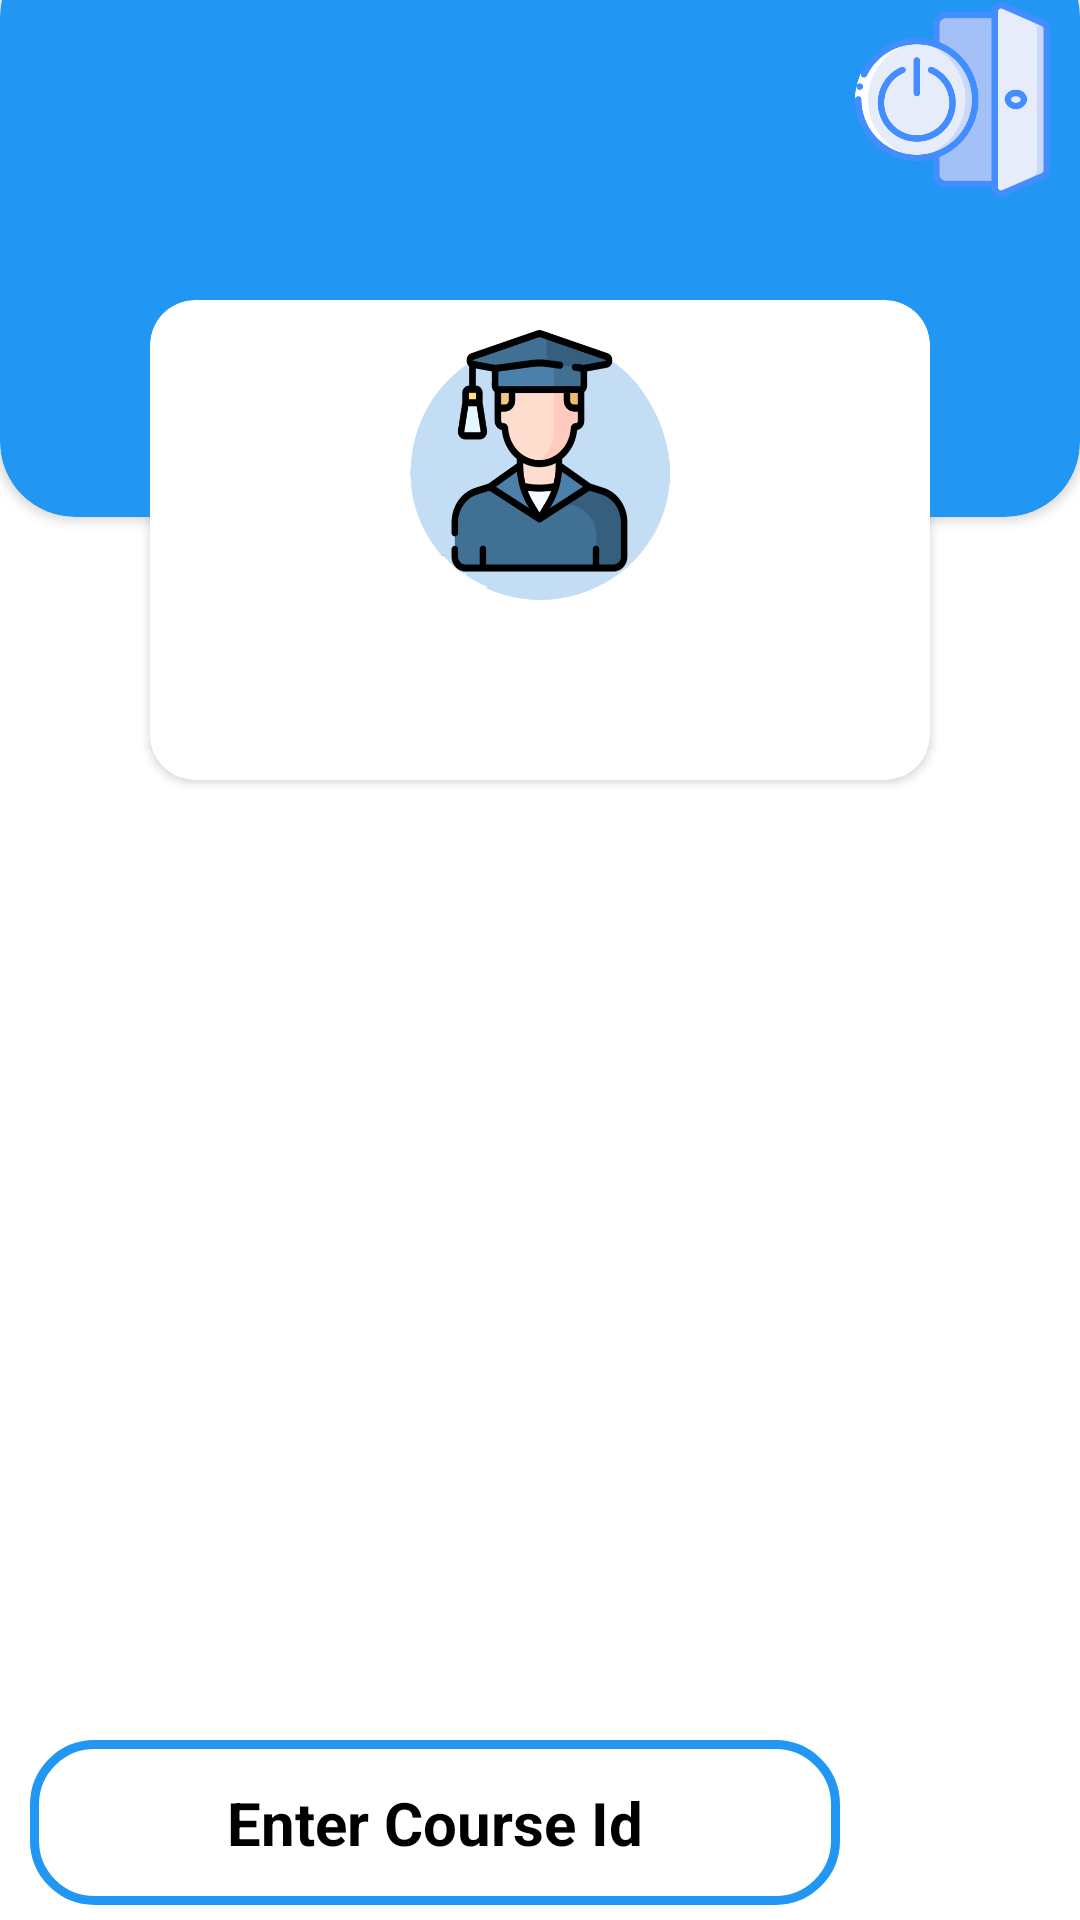

Android layout source for this screen:
<!-- AndroidManifest.xml: application theme Theme.EduApp -->
<!-- res/layout/fragment_std_home.xml -->
<?xml version="1.0" encoding="utf-8"?>
<androidx.constraintlayout.widget.ConstraintLayout xmlns:android="http://schemas.android.com/apk/res/android"
    xmlns:tools="http://schemas.android.com/tools"
    android:layout_width="match_parent"
    android:layout_height="match_parent"
    xmlns:app="http://schemas.android.com/apk/res-auto"
    tools:context=".ui.student.hmoe.StdHomeFragment"
    android:background="@color/white"
    >

    <androidx.cardview.widget.CardView
        android:id="@+id/card1"
        android:layout_width="0dp"
        android:layout_height="0dp"
        app:layout_constraintStart_toStartOf="parent"
        app:layout_constraintEnd_toEndOf="parent"
        app:layout_constraintTop_toTopOf="parent"
        app:layout_constraintHeight_percent=".3"
        android:layout_marginTop="-20sp"
        app:cardCornerRadius="25sp"
        app:cardBackgroundColor="@color/toolbarcolor"
        >
        <androidx.constraintlayout.widget.ConstraintLayout
            android:layout_width="match_parent"
            android:layout_height="match_parent">
            <ImageButton
                android:id="@+id/std_signout"
                android:layout_width="65sp"
                android:layout_height="65sp"
                app:layout_constraintEnd_toEndOf="parent"
                app:layout_constraintTop_toTopOf="parent"
                android:background="@drawable/logout"
                android:layout_marginTop="20sp"
                android:layout_marginEnd="10sp"
                />
        </androidx.constraintlayout.widget.ConstraintLayout>

    </androidx.cardview.widget.CardView>

    <androidx.cardview.widget.CardView
        android:id="@+id/card2"
        android:layout_width="match_parent"
        android:layout_height="0dp"
        app:layout_constraintStart_toStartOf="parent"
        app:layout_constraintEnd_toEndOf="parent"
        app:layout_constraintTop_toTopOf="parent"
        android:layout_marginTop="100sp"
        android:background="@color/white"
        android:layout_marginHorizontal="50sp"
        app:layout_constraintHeight_percent=".25"
        app:cardCornerRadius="15sp">

        <androidx.constraintlayout.widget.ConstraintLayout
            android:layout_width="match_parent"
            android:layout_height="match_parent">

            <ImageView
                android:id="@+id/std_home_img"
                android:layout_width="90sp"
                android:layout_height="90sp"
                app:layout_constraintTop_toTopOf="parent"
                app:layout_constraintStart_toStartOf="parent"
                app:layout_constraintEnd_toEndOf="parent"
                android:layout_marginTop="10sp"
                android:src="@drawable/graduated"
                />

            <TextView
                android:id="@+id/user_txt"
                android:layout_width="wrap_content"
                android:layout_height="wrap_content"
                app:layout_constraintStart_toStartOf="parent"
                app:layout_constraintEnd_toEndOf="parent"
                app:layout_constraintTop_toBottomOf="@id/std_home_img"
                android:text=""
                android:gravity="center"
                android:layout_marginTop="15sp"
                android:textColor="@color/toolbarcolor"
                android:textStyle="bold"
                android:textSize="20sp"
                />



        </androidx.constraintlayout.widget.ConstraintLayout>


    </androidx.cardview.widget.CardView>

    <androidx.recyclerview.widget.RecyclerView
        android:id="@+id/recyclerView_home_student"
        android:layout_width="match_parent"
        android:layout_height="0dp"
        android:layout_marginVertical="5sp"
        app:layout_constraintBottom_toTopOf="@id/course_id_edit"
        app:layoutManager="androidx.recyclerview.widget.LinearLayoutManager"
        app:layout_constraintTop_toBottomOf="@id/card2"
        android:background="@color/white"
        />
    <ImageButton
        android:id="@+id/add_course_button"
        android:layout_width="55sp"
        android:layout_height="55sp"
        app:layout_constraintBottom_toBottomOf="parent"
        app:layout_constraintEnd_toEndOf="parent"
        android:background="@drawable/add"
        android:layout_marginEnd="15sp"
        android:layout_marginBottom="5sp"

        />

    <EditText
        android:id="@+id/course_id_edit"
        android:layout_width="0dp"
        android:layout_height="0dp"
        app:layout_constraintBottom_toBottomOf="@id/add_course_button"
        app:layout_constraintStart_toStartOf="parent"
        app:layout_constraintEnd_toStartOf="@id/add_course_button"
        android:layout_marginHorizontal="10sp"
        app:layout_constraintTop_toTopOf="@id/add_course_button"
        android:hint="@string/enter_course_id"
        android:gravity="center"
        android:textSize="20sp"
        android:textStyle="bold"
        android:textColor="@color/black"
        android:textColorHint="@color/black"
        android:background="@drawable/edittext"


        />





</androidx.constraintlayout.widget.ConstraintLayout>
<!-- resources referenced by this layout -->
<resources>
  <color name="black">#FF000000</color>
  <color name="toolbarcolor">#2196f3</color>
  <color name="white">#FFFFFFFF</color>
  <!-- drawable edittext (drawable-v24) -->
  <?xml version="1.0" encoding="utf-8"?>
  <shape xmlns:android="http://schemas.android.com/apk/res/android" android:shape="rectangle" >
      <corners
          android:radius="20dp"
          />
      <solid
          android:color="@color/white"
          />
      <size
          android:width="270dp"
          android:height="60dp"
          />
      <stroke
          android:width="3dp"
          android:color="@color/toolbarcolor"
          />
  </shape>
  <!-- drawable graduated: png bitmap (drawable, 48407 bytes) -->
  <!-- drawable logout: png bitmap (drawable, 32401 bytes) -->
  <string name="enter_course_id">Enter Course Id</string>
  <style name="Theme.EduApp" parent="Theme.MaterialComponents.DayNight.NoActionBar">
          
          <item name="colorPrimary">@color/purple_500</item>
          <item name="colorPrimaryVariant">@color/purple_700</item>
          <item name="colorOnPrimary">@color/white</item>
          
          <item name="colorSecondary">@color/teal_200</item>
          <item name="colorSecondaryVariant">@color/teal_700</item>
          <item name="colorOnSecondary">@color/black</item>
          
          <item name="android:statusBarColor" tools:targetApi="l">?attr/colorPrimaryVariant</item>
          
      </style>
  <color name="purple_500">#FF6200EE</color>
  <color name="purple_700">#FF3700B3</color>
  <color name="teal_200">#FF03DAC5</color>
  <color name="teal_700">#FF018786</color>
</resources>
